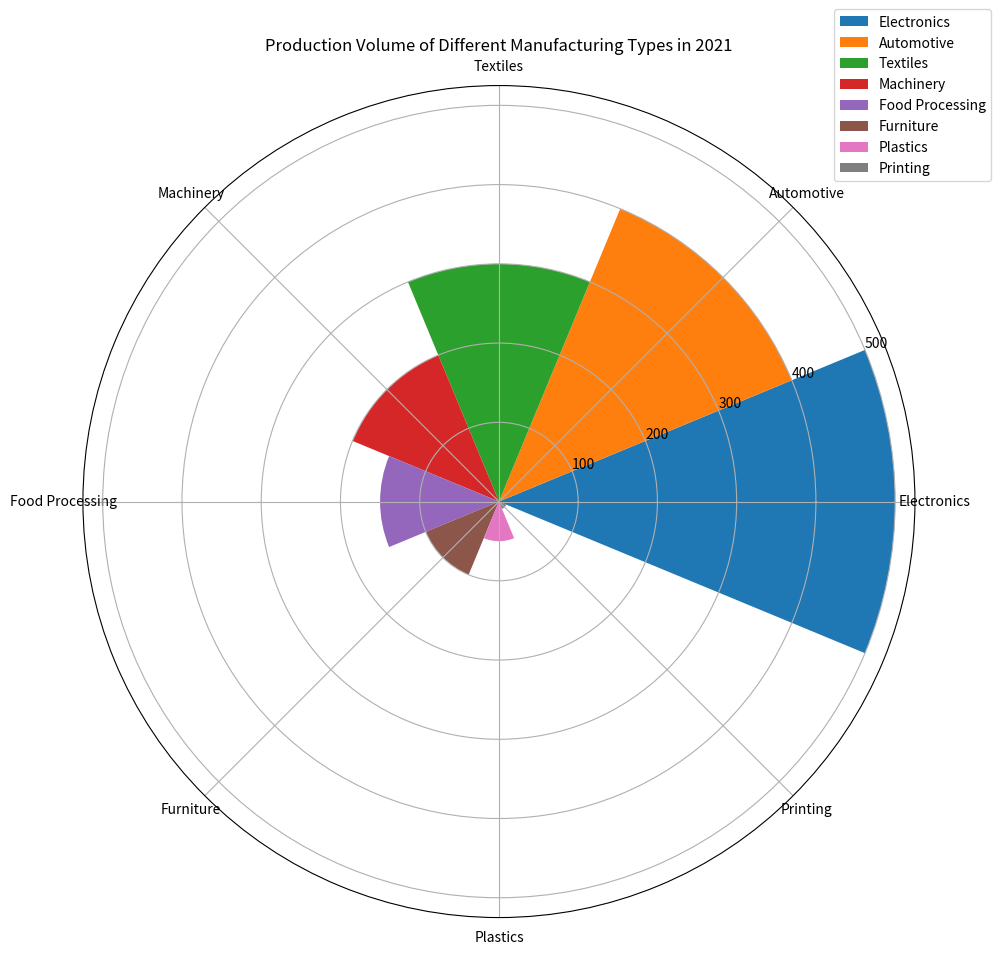

Write the Python code that produced this figure. (Note: this script raises an exception after producing the figure.)

import matplotlib.pyplot as plt
import numpy as np

# Transform the given data into three variables: data_labels, data, line_labels. 
data_labels = ['Electronics', 'Automotive', 'Textiles', 'Machinery', 'Food Processing', 'Furniture', 'Plastics', 'Printing']
data = [500, 400, 300, 200, 150, 100, 50, 10]
line_labels = ['Manufacturing Type', 'Number of Units']

# Plot the data with the type of rose chart. 
fig = plt.figure(figsize=(10,10))
ax = fig.add_subplot(111, polar=True)

num_categories = len(data_labels)
sector_angle = (2 * np.pi) / num_categories

# Create sectors corresponding to different categories.
for i in range(num_categories):
    ax.bar(sector_angle * i, data[i], width=sector_angle, label=data_labels[i])

# Set the axes labels and legend.
ax.set_xticks(np.linspace(0, 2*np.pi, num_categories, endpoint=False))
ax.set_xticklabels(data_labels, wrap=True, rotation=-90)
ax.legend(bbox_to_anchor=(1.1, 1.1))

# Set title.
plt.title('Production Volume of Different Manufacturing Types in 2021')

# Resize and save image.
plt.tight_layout()
plt.savefig('/cpfs01/user/yanxiangchao/code0/gpt_chart/structchart_simulation/simulated_data_corner_cases/rose/png/20231227-075144_66.png')

# Clear current image state.
plt.clf()